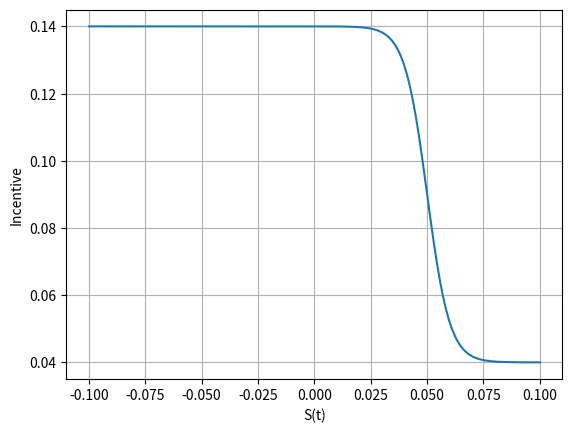
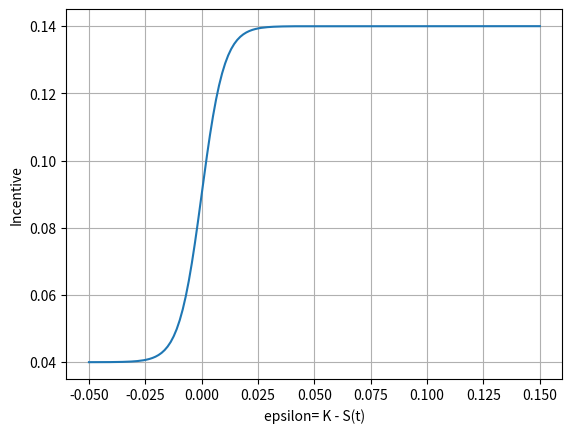

Source code (Python) for these figures, in order: (Note: this script raises an exception after producing the figures.)
"""
Stochastic amortization of mortgages with incentive function and rational behavior.

[redacted]
The course is based on the book "Mathematical Modeling and Computation
in Finance: With Exercises and Python and MATLAB Computer Codes",
[redacted]
[redacted]
"""
import numpy as np
import matplotlib.pyplot as plt
import scipy.optimize as optimize
import scipy.integrate as integrate


def generate_paths_hw_euler(num_paths, num_steps, T, p0t, lmbda, eta):
    """
    Generate Hull-White model paths using Euler scheme.

    Parameters
    ----------
    num_paths : int
        Number of simulation paths
    num_steps : int
        Number of time steps
    T : float
        Time to maturity
    p0t : callable
        Zero-coupon bond pricing function
    lmbda : float
        Mean reversion speed
    eta : float
        Volatility parameter

    Returns
    -------
    dict
        Dictionary with keys 'time' and 'R' containing time grid and rate paths
    """
    dt = 0.0001
    def f0t_calc(t):
        """Calculate forward rate."""
        return -(np.log(p0t(t + dt)) - np.log(p0t(t - dt))) / (2 * dt)

    r0 = f0t_calc(0.00001)
    def theta(t):
        """Theta function for HW model."""
        return (1.0 / lmbda * (f0t_calc(t + dt) - f0t_calc(t - dt)) / (2.0 * dt) +
                f0t_calc(t) + eta * eta / (2.0 * lmbda * lmbda) *
                (1.0 - np.exp(-2.0 * lmbda * t)))

    z = np.random.normal(0.0, 1.0, (num_paths, num_steps))
    w = np.zeros((num_paths, num_steps + 1))
    r = np.zeros((num_paths, num_steps + 1))
    r[:, 0] = r0
    time = np.zeros(num_steps + 1)

    dt = T / float(num_steps)
    for i in range(0, num_steps):
        if num_paths > 1:
            z[:, i] = (z[:, i] - np.mean(z[:, i])) / np.std(z[:, i])
        w[:, i + 1] = w[:, i] + np.sqrt(dt) * z[:, i]
        r[:, i + 1] = (r[:, i] + lmbda * (theta(time[i]) - r[:, i]) * dt +
                       eta * (w[:, i + 1] - w[:, i]))
        time[i + 1] = time[i] + dt

    paths = {"time": time, "R": r}
    return paths


def hw_theta(lmbda, eta, p0t):
    """
    Compute theta function for Hull-White model.

    Parameters
    ----------
    lmbda : float
        Mean reversion speed
    eta : float
        Volatility
    p0t : callable
        Zero-coupon bond pricing function

    Returns
    -------
    callable
        Theta function
    """
    dt = 0.0001
    def f0t_calc(t):
        return -(np.log(p0t(t + dt)) - np.log(p0t(t - dt))) / (2 * dt)

    def theta_func(t):
        return (1.0 / lmbda * (f0t_calc(t + dt) - f0t_calc(t - dt)) / (2.0 * dt) +
                f0t_calc(t) + eta * eta / (2.0 * lmbda * lmbda) *
                (1.0 - np.exp(-2.0 * lmbda * t)))
    return theta_func


def hw_a(lmbda, eta, p0t, t1, t2):
    """
    Compute A parameter for HW ZCB pricing.

    Parameters
    ----------
    lmbda : float
        Mean reversion speed
    eta : float
        Volatility
    p0t : callable
        Zero-coupon bond pricing function
    t1 : float
        Start time
    t2 : float
        End time

    Returns
    -------
    float
        A parameter value
    """
    tau = t2 - t1
    z_grid = np.linspace(0.0, tau, 250)
    def b_r(tau_val):
        return 1.0 / lmbda * (np.exp(-lmbda * tau_val) - 1.0)

    theta = hw_theta(lmbda, eta, p0t)
    temp1 = lmbda * integrate.trapz(theta(t2 - z_grid) * b_r(z_grid), z_grid)
    temp2 = (eta * eta / (4.0 * np.power(lmbda, 3.0)) *
             (np.exp(-2.0 * lmbda * tau) * (4 * np.exp(lmbda * tau) - 1.0) - 3.0) +
             eta * eta * tau / (2.0 * lmbda * lmbda))

    return temp1 + temp2


def hw_b(lmbda, eta, t1, t2):
    """
    Compute B parameter for HW ZCB pricing.

    Parameters
    ----------
    lmbda : float
        Mean reversion speed
    eta : float
        Volatility (unused)
    t1 : float
        Start time
    t2 : float
        End time

    Returns
    -------
    float
        B parameter value
    """
    return 1.0 / lmbda * (np.exp(-lmbda * (t2 - t1)) - 1.0)


def hw_zcb(lmbda, eta, p0t, t1, t2, r_t1):
    """
    Compute HW zero-coupon bond price.

    Parameters
    ----------
    lmbda : float
        Mean reversion speed
    eta : float
        Volatility
    p0t : callable
        Zero-coupon bond pricing function
    t1 : float
        Current time
    t2 : float
        Maturity time
    r_t1 : array or float
        Interest rate at time t1

    Returns
    -------
    array or float
        ZCB price P(t1, t2)
    """
    n = np.size(r_t1)

    if t1 < t2:
        b_r = hw_b(lmbda, eta, t1, t2)
        a_r = hw_a(lmbda, eta, p0t, t1, t2)
        return np.exp(a_r + b_r * r_t1)
    else:
        return np.ones(n)


def swap_rate_hw(t, t_i, t_m, n, r_t, p0t, lmbda, eta):
    """
    Compute swap rate under Hull-White model.

    Parameters
    ----------
    t : float
        Current time
    t_i : float
        Swap start time
    t_m : float
        Swap end time
    n : int
        Number of payment dates
    r_t : array
        Interest rate paths at time t
    p0t : callable
        Zero-coupon bond pricing function
    lmbda : float
        Mean reversion speed
    eta : float
        Volatility

    Returns
    -------
    array
        Swap rates
    """
    if n == 1:
        ti_grid = np.array([t_i, t_m])
    else:
        ti_grid = np.linspace(t_i, t_m, n)
    tau = ti_grid[1] - ti_grid[0]

    # Overwrite t_i if t > t_i
    prev_ti = ti_grid[np.where(ti_grid < t)]
    if np.size(prev_ti) > 0:
        t_i = prev_ti[-1]

    # Handle case when some payments are already done
    ti_grid = ti_grid[np.where(ti_grid > t)]

    temp = np.zeros(np.size(r_t))

    def p_t_ti_lambda(ti):
        return hw_zcb(lmbda, eta, p0t, t, ti, r_t)

    for idx, ti in enumerate(ti_grid):
        if ti > t_i:
            temp = temp + tau * p_t_ti_lambda(ti)

    p_t_ti = p_t_ti_lambda(t_i)
    p_t_tm = p_t_ti_lambda(t_m)

    swap_rate = (p_t_ti - p_t_tm) / temp

    return swap_rate


def bullet(rate, notional, periods, cpr):
    """
    Compute bullet mortgage payment profile with variable prepayment.

    Parameters
    ----------
    rate : float
        Periodic interest rate
    notional : float
        Initial loan amount
    periods : int
        Number of periods
    cpr : array
        Time-varying conditional prepayment rate

    Returns
    -------
    ndarray
        Shape (periods+1, 6) payment profile
    """
    m = np.zeros((periods + 1, 6))
    m[:, 0] = np.arange(periods + 1)
    m[0, 1] = notional

    for t in range(1, periods):
        m[t, 4] = rate * m[t - 1, 1]      # Interest quote
        m[t, 3] = 0                       # Notional quote (zero for bullet)
        scheduled_outstanding = m[t - 1, 1] - m[t, 3]
        m[t, 2] = scheduled_outstanding * cpr[t]    # Prepayment
        m[t, 1] = scheduled_outstanding - m[t, 2]   # Notional at next time
        m[t, 5] = m[t, 4] + m[t, 2] + m[t, 3]

    # Final period
    m[periods, 4] = rate * m[periods - 1, 1]
    m[periods, 3] = m[periods - 1, 1]
    m[periods, 5] = m[periods, 4] + m[periods, 2] + m[periods, 3]
    return m


def annuity(rate, notional, periods, cpr):
    """
    Compute annuity mortgage payment profile with variable prepayment.

    Parameters
    ----------
    rate : float
        Periodic interest rate
    notional : float
        Initial loan amount
    periods : int
        Number of periods
    cpr : array
        Time-varying conditional prepayment rate

    Returns
    -------
    ndarray
        Shape (periods+1, 6) payment profile
    """
    m = np.zeros((periods + 1, 6))
    m[:, 0] = np.arange(periods + 1)
    m[0, 1] = notional

    for t in range(1, periods + 1):
        remaining_periods = periods - (t - 1)

        # Installment, C(t_i)
        m[t, 5] = rate * m[t - 1, 1] / (1 - 1 / (1 + rate) ** remaining_periods)

        # Interest payment, I(t_i) = rate * N(t_i)
        m[t, 4] = rate * m[t - 1, 1]

        # Notional payment, Q(t_i) = C(t_i) - I(t_i)
        m[t, 3] = m[t, 5] - m[t, 4]

        # Prepayment, P(t_i) = CPR[t] * (N(t_i) - Q(t_i))
        m[t, 2] = cpr[t] * (m[t - 1, 1] - m[t, 3])

        # Notional, N(t_{i+1}) = N(t_i) - Q(t_i) - P(t_i)
        m[t, 1] = m[t - 1, 1] - m[t, 3] - m[t, 2]

    return m


def plot_incentive_vs_rate(new_rate, incentive, label):
    """Plot incentive function vs swap rate."""
    plt.figure(1)
    plt.plot(new_rate, incentive)
    plt.xlabel('S(t)')
    plt.ylabel('Incentive')
    plt.grid()


def plot_incentive_vs_epsilon(epsilon, incentive):
    """Plot incentive function vs epsilon."""
    plt.figure(2)
    plt.plot(epsilon, incentive)
    plt.xlabel('epsilon= K - S(t)')
    plt.ylabel('Incentive')
    plt.grid()


def plot_stochastic_incentive(epsilon, incentive):
    """Plot stochastic incentive scatter."""
    plt.figure(3)
    plt.plot(epsilon, incentive, '.r')
    plt.xlabel('epsilon= K - S(t)')
    plt.ylabel('Incentive')
    plt.grid()
    plt.title('Incentive for prepayment given stochastic S(t)')


def plot_swap_distribution(s_values):
    """Plot histogram of swap rates."""
    plt.figure(4)
    plt.hist(s_values, bins=50)
    plt.grid()
    plt.title('Swap distribution at Tend')


def plot_notional_profiles(ti_grid, n_paths):
    """
    Plot notional profiles for sample paths.

    Parameters
    ----------
    ti_grid : array
        Time grid
    n_paths : array
        Notional paths (num_paths, num_steps+1)
    """
    plt.figure(6)
    plt.grid()
    plt.xlabel('time')
    plt.ylabel('notional')

    n = 100
    for k in range(0, n):
        plt.plot(ti_grid, n_paths[k, :], '-b')


def main():
    """Run stochastic amortization analysis."""
    # ============= Define Incentive Functions =============
    irrational = lambda x: 0.04 + 0.1 / (1 + np.exp(200 * (-x)))
    rational = lambda x: 0.04 * (x > 0.0)

    incentive_function = irrational

    # ============= Parameters =============
    k = 0.05
    new_rate = np.linspace(-0.1, 0.1, 150)
    epsilon = k - new_rate
    incentive = incentive_function(epsilon)

    plot_incentive_vs_rate(new_rate, incentive, '')
    plot_incentive_vs_epsilon(epsilon, incentive)

    # ============= Stochastic Interest Rates =============
    num_paths = 2000
    num_steps = 30
    lmbda = 0.05
    eta = 0.01
    t_end = 30

    # Market ZCB
    p0t = lambda T: np.exp(-0.05 * T)
    paths = generate_paths_hw_euler(num_paths, num_steps, t_end, p0t,
                                     lmbda, eta)
    r = paths["R"]
    ti_grid = paths["time"]

    # Compute swap rates
    s = np.zeros((num_paths, num_steps + 1))
    for i, ti in enumerate(ti_grid):
        s[:, i] = swap_rate_hw(ti, ti, t_end + ti, 30, r[:, i], p0t,
                               lmbda, eta)

    # Incentive for new swap rate
    epsilon = k - s[:, -1]
    incentive = incentive_function(epsilon)
    plot_stochastic_incentive(epsilon, incentive)
    plot_swap_distribution(s[:, -1])

    # ============= Stochastic Notional Profile =============
    mortgage_profile = annuity
    notional = 1000000
    n = np.zeros((num_paths, num_steps + 1))

    for i in range(0, num_paths):
        epsilon = k - s[i, :]
        lambda_cpr = incentive_function(epsilon)
        notional_profile = mortgage_profile(k, notional, num_steps,
                                            lambda_cpr)
        n[i, :] = notional_profile[:, 1]

    plot_notional_profiles(ti_grid, n)

    annuity_profile_no_prepay = mortgage_profile(
        k, notional, num_steps, np.zeros(num_steps + 1))
    plt.plot(ti_grid, annuity_profile_no_prepay[:, 1], '--r')
    plt.title('Notional profile')


if __name__ == "__main__":
    main()
